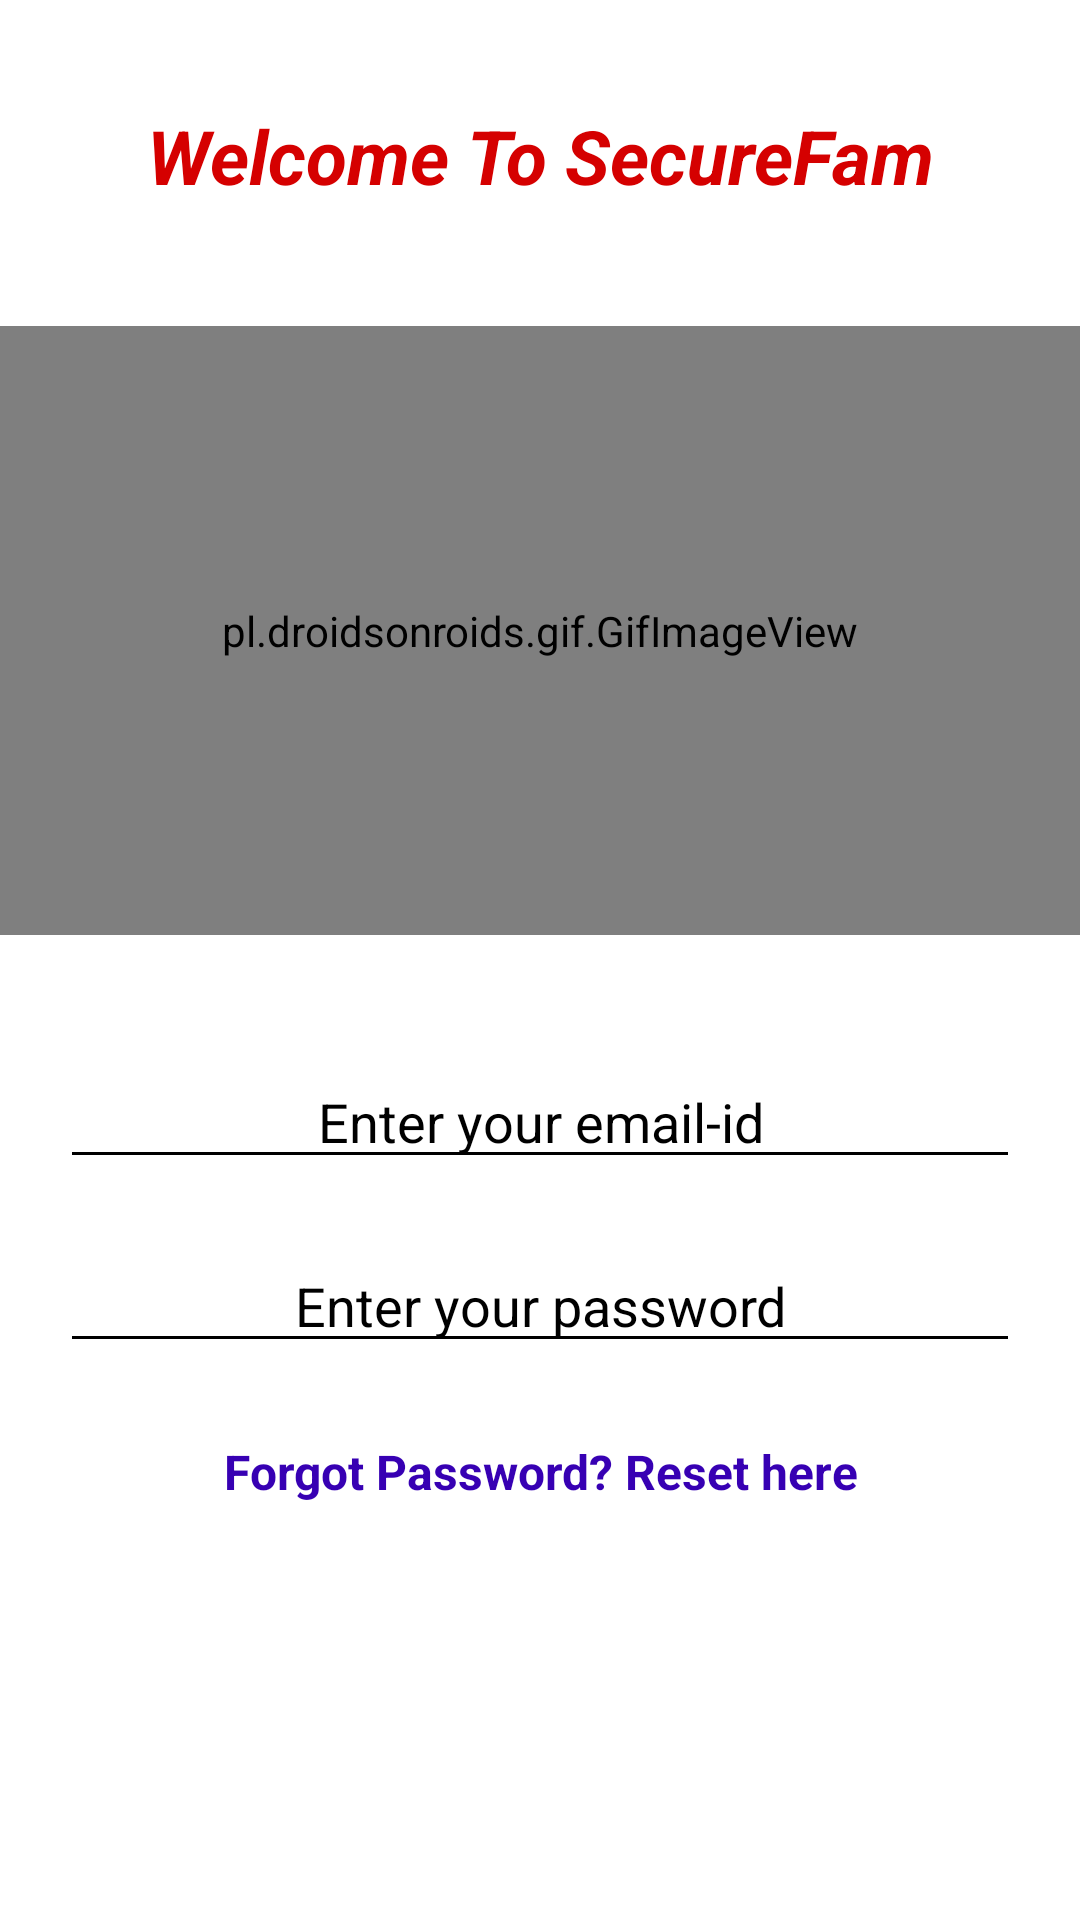

Here is an Android app screen rendered from its layout file. Give the layout XML and the strings, colors and styles it references.
<!-- AndroidManifest.xml: application theme Theme.SecureFam -->
<!-- res/layout/activity_login.xml -->
<?xml version="1.0" encoding="utf-8"?>
<LinearLayout xmlns:android="http://schemas.android.com/apk/res/android"
    xmlns:app="http://schemas.android.com/apk/res-auto"
    xmlns:tools="http://schemas.android.com/tools"
    android:layout_width="match_parent"
    android:layout_height="match_parent"
    android:orientation="vertical"
    android:background="@color/white"
    tools:context=".Login">

    <ProgressBar
        android:id="@+id/login_progress"
        style="?android:attr/progressBarStyleLarge"
        android:layout_width="wrap_content"
        android:layout_height="wrap_content"
        android:layout_gravity="center_horizontal"
        android:layout_marginTop="200dp"
        android:visibility="gone" />

    <TextView
        android:id="@+id/tvLoad"
        android:layout_width="match_parent"
        android:layout_height="wrap_content"
        android:layout_marginTop="25dp"
        android:clickable="true"
        android:focusable="true"
        android:gravity="center_horizontal"
        android:text="Loading...please wait..."
        android:textColor="@color/material_dynamic_primary40"
        android:textStyle="bold"
        android:visibility="gone" />

    <TextView
        android:id="@+id/textView2"
        android:layout_width="match_parent"
        android:layout_height="wrap_content"
        android:layout_marginTop="35dp"
        android:gravity="center_horizontal"
        android:text="Welcome To SecureFam"
        android:textColor="@color/purple_500"
        android:textSize="25sp"
        android:textStyle="bold|italic" />

    <LinearLayout
        android:layout_width="match_parent"
        android:layout_height="match_parent"
        android:id="@+id/login_form"
        android:orientation="vertical">

        <pl.droidsonroids.gif.GifImageView
            android:layout_width="match_parent"
            android:layout_height="203dp"
            android:layout_marginTop="40dp"
            android:src="@drawable/familylove" />

        <EditText
            android:id="@+id/etMail"
            android:layout_width="match_parent"
            android:layout_height="wrap_content"
            android:layout_marginLeft="20dp"
            android:layout_marginTop="40dp"
            android:layout_marginRight="20dp"
            android:backgroundTint="@color/black"
            android:ems="10"
            android:gravity="center_horizontal"
            android:hint="Enter your email-id"
            android:inputType="textEmailAddress"
            android:textColor="@color/black"
            android:textColorHint="@color/black" />

        <EditText
            android:id="@+id/etPassword"
            android:layout_width="match_parent"
            android:layout_height="wrap_content"
            android:layout_marginLeft="20dp"
            android:layout_marginTop="20dp"
            android:layout_marginRight="20dp"
            android:backgroundTint="@color/black"
            android:ems="10"
            android:gravity="center_horizontal"
            android:hint="Enter your password"
            android:inputType="textPassword"
            android:textColor="@color/black"
            android:textColorHint="@color/black" />

        <LinearLayout
            android:layout_width="match_parent"
            android:layout_height="wrap_content"
            android:layout_marginTop="5dp"
            android:layout_marginBottom="200dp"
            android:orientation="horizontal">

            <Button
                android:id="@+id/btnRegister"
                android:layout_width="wrap_content"
                android:layout_height="wrap_content"
                android:layout_marginLeft="20dp"
                android:layout_marginTop="30dp"
                android:layout_marginRight="5dp"
                android:layout_weight="1"
                android:background="@drawable/buttons"
                android:text="register" />

            <Button
                android:id="@+id/btnLogin"
                android:layout_width="wrap_content"
                android:layout_height="wrap_content"
                android:layout_marginLeft="5dp"
                android:layout_marginTop="30dp"
                android:layout_marginRight="20dp"
                android:layout_weight="1"
                android:background="@drawable/buttons"
                android:text="Login" />
        </LinearLayout>

        <TextView
            android:id="@+id/tvReset"
            android:layout_width="match_parent"
            android:layout_height="wrap_content"
            android:layout_marginTop="-180dp"
            android:clickable="true"
            android:gravity="center_horizontal"
            android:text="Forgot Password? Reset here"
            android:textColor="@color/design_default_color_primary_dark"
            android:textSize="16sp"
            android:textStyle="bold" />

    </LinearLayout>


</LinearLayout>
<!-- resources referenced by this layout -->
<resources>
  <color name="black">#FF000000</color>
  <color name="purple_500">#d50000</color>
  <color name="white">#FFFFFFFF</color>
  <!-- drawable buttons (drawable) -->
  <?xml version="1.0" encoding="utf-8"?>
  <shape xmlns:android="http://schemas.android.com/apk/res/android"
      android:shape="rectangle"
      >
      <corners android:radius="20dp"/>
  
      <solid
          android:color="@color/purple_200"/>
  
  </shape>
  <!-- drawable familylove: gif bitmap (drawable, 82615 bytes) -->
  <style name="Theme.SecureFam" parent="Theme.MaterialComponents.DayNight.NoActionBar">
          
          <item name="colorPrimary">@color/purple_500</item>
          <item name="colorPrimaryVariant">@color/purple_700</item>
          <item name="colorOnPrimary">@color/white</item>
          
          <item name="colorSecondary">@color/teal_200</item>
          <item name="colorSecondaryVariant">@color/teal_700</item>
          <item name="colorOnSecondary">@color/black</item>
          
          <item name="android:statusBarColor">?attr/colorPrimaryVariant</item>
          
      </style>
  <color name="purple_200">#009933</color>
  <color name="purple_700">#f57c00</color>
  <color name="teal_200">#00cc00</color>
  <color name="teal_700">#b71c1c</color>
</resources>
